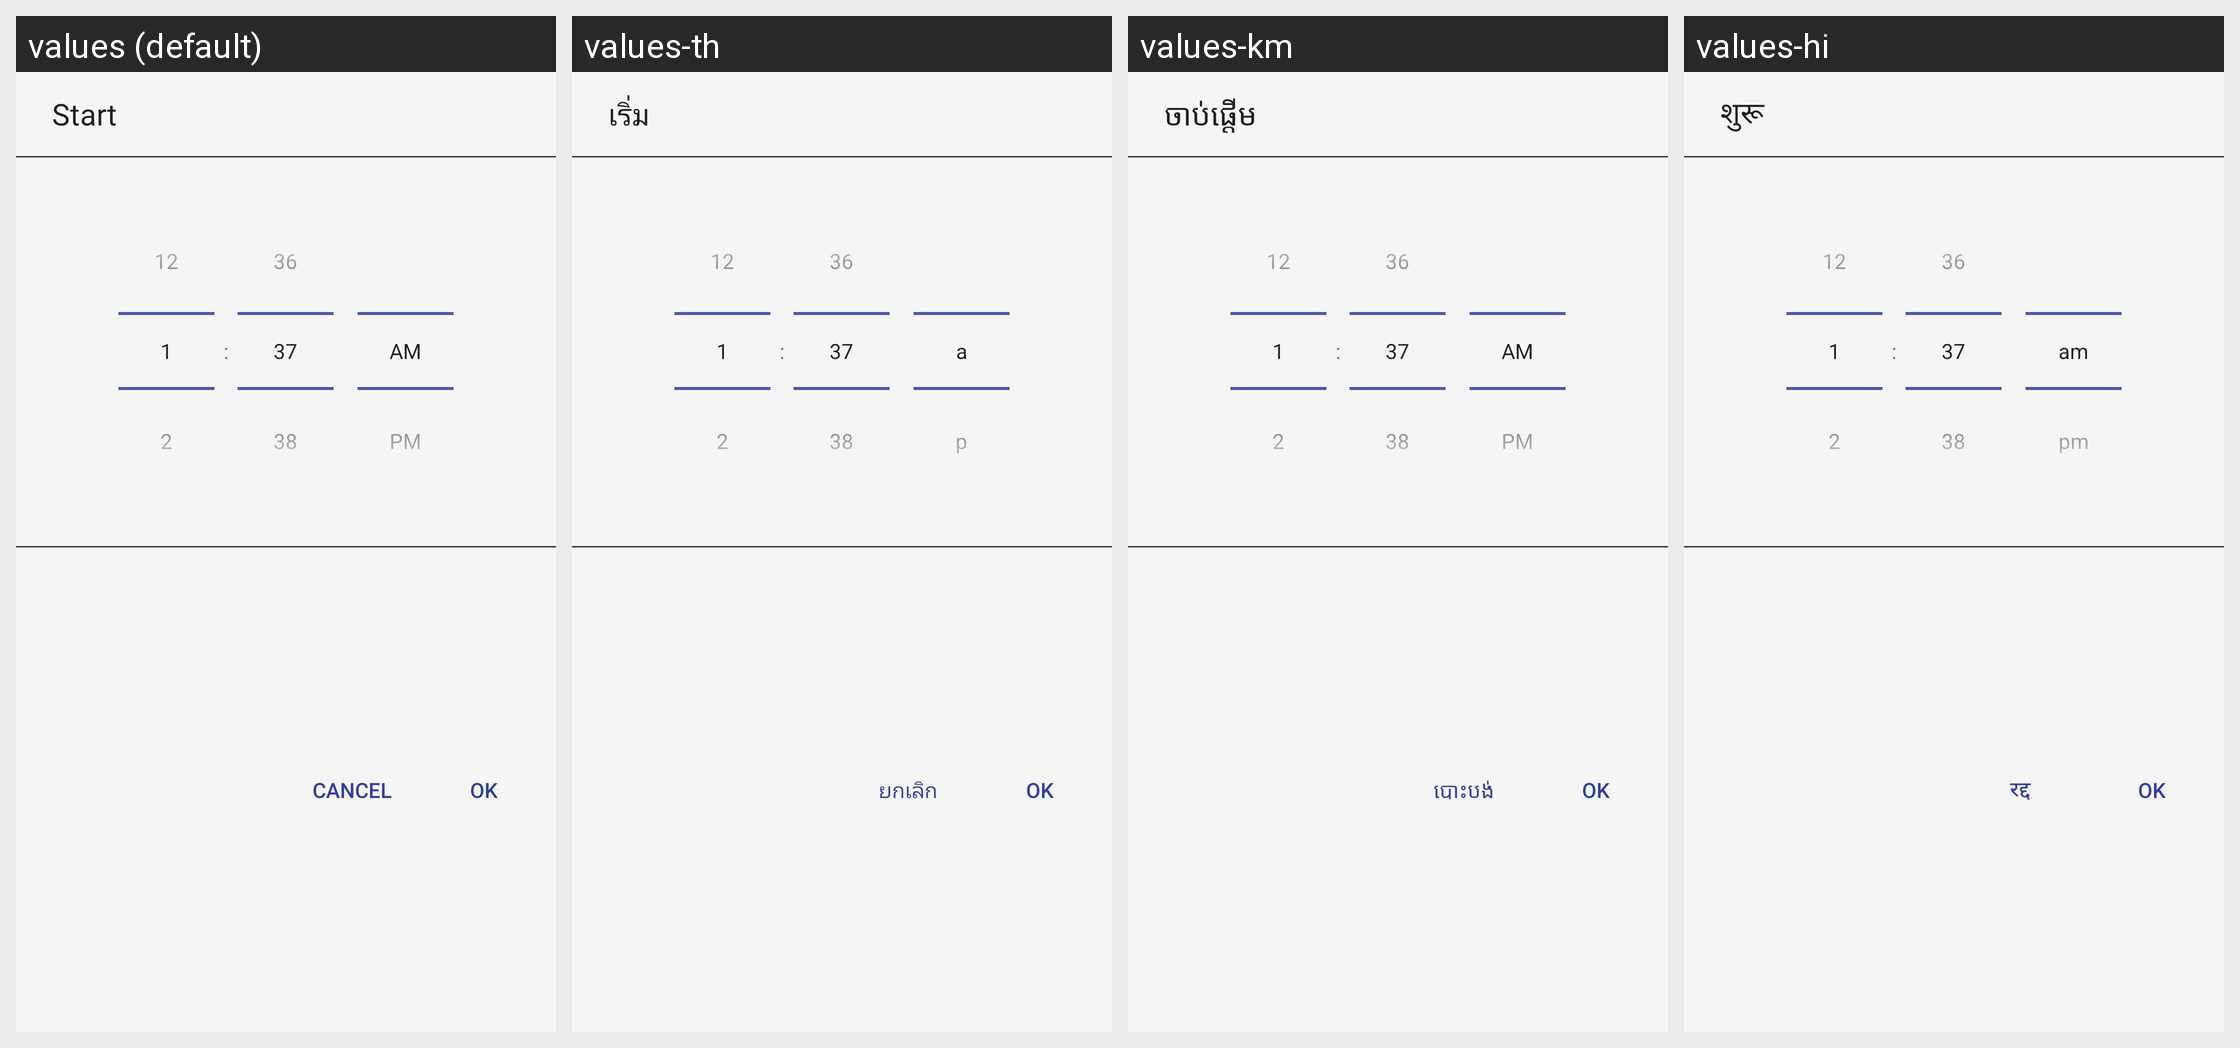

Translations of the strings shown on this Android screen, per locale in the grid:
Android screen res/layout/dialog_timepicker.xml rendered under 4 locales, left to right: values (default), values-th, values-km, values-hi. Device: Nexus 5 (rendered at 1080×1920; each locale shown at half size, 540×960, under a caption strip naming it); theme AppTheme.
Other locales in the repository, not shown: values-ar, values-bg, values-bn, values-cs, values-da, values-de, values-el, values-es, values-et, values-fa, values-fi, values-fr, values-he, values-hr, values-hu, values-id, values-in, values-it, values-iw, values-ja, values-ka, values-ko, values-lo, values-lt, values-lv, values-mk, values-ms, values-my, values-nb, values-nl, values-no, values-pl, values-pt, values-ro, values-ru, values-sl, values-sr, values-sv, values-tr, values-ur, values-uz, values-vi, values-zh, values-zh-rCN, values-zh-rHK, values-zh-rTW.
Strings drawn on this screen, with the default value and each locale's value (text and hints the layout hard-codes, and strings that could not be matched under every locale, appear in the picture but are not listed):

start
  values: Start
  values-th: เริ่ม
  values-km: ចាប់ផ្តើម
  values-hi: शुरू

cancel
  values: Cancel
  values-th: ยกเลิก
  values-km: បោះបង់
  values-hi: रद्द
